5-way image classification set "specie_classification_datasets" from GitHub (Dafar01/NU-ROUV); label vocabulary: blacktip shark, clownfish, eagle ray, emperor angelfish, jellyfish.

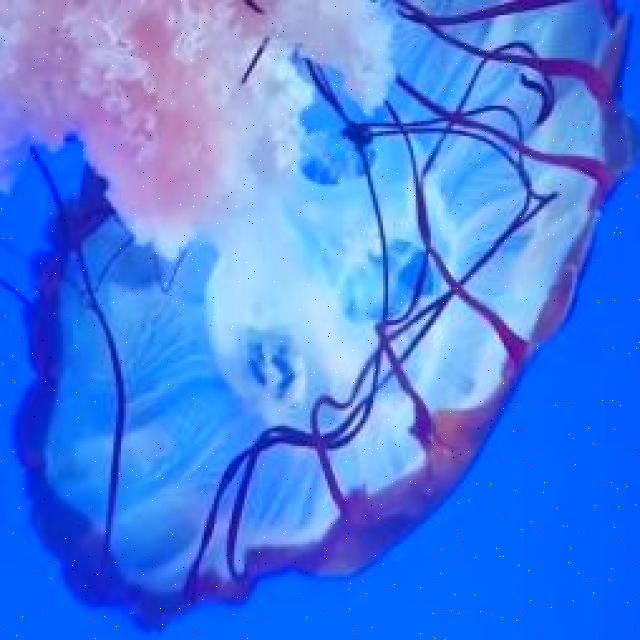
Label: jellyfish

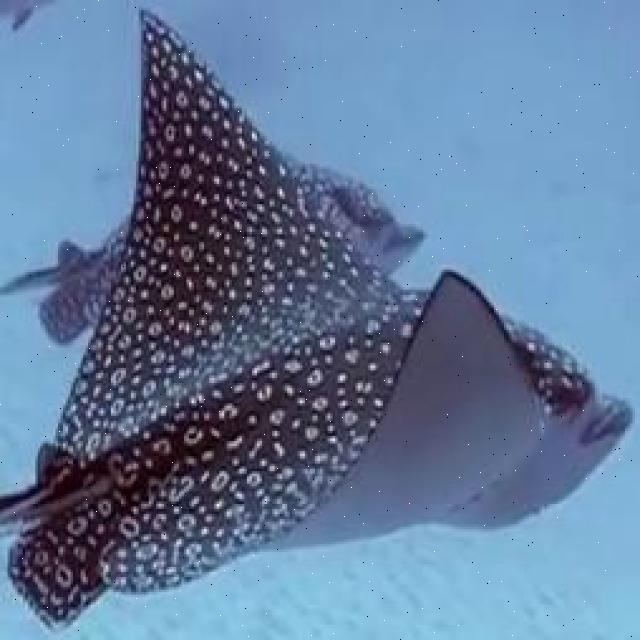
Label: eagle ray

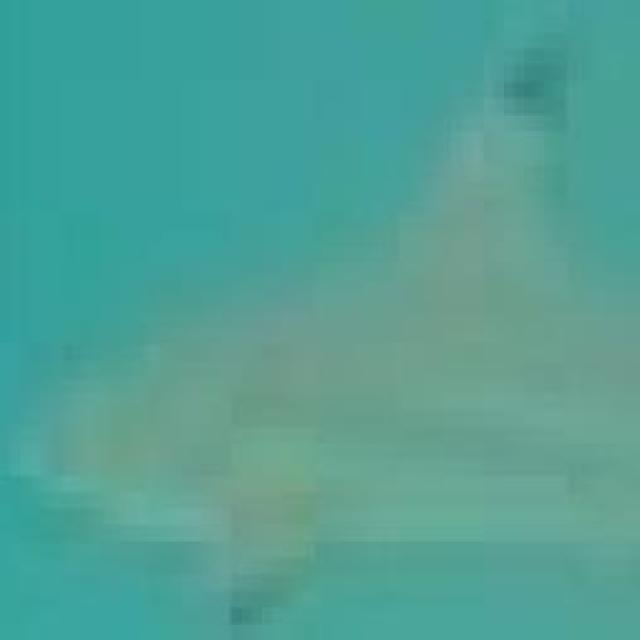
Label: blacktip shark

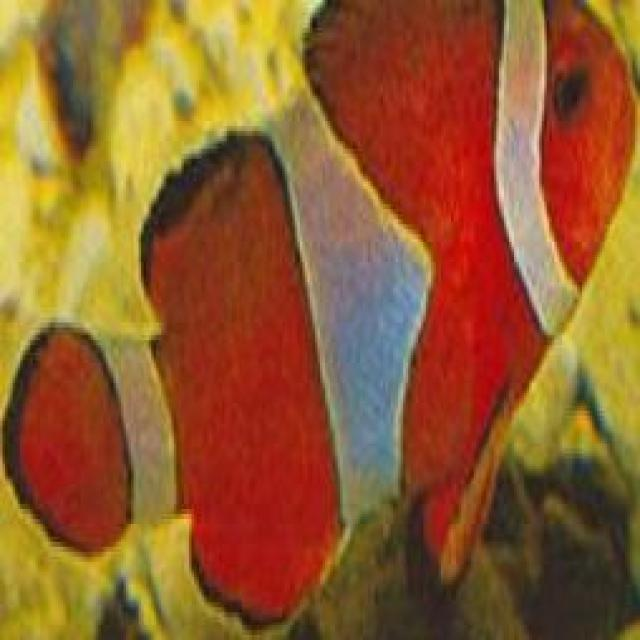
Label: clownfish

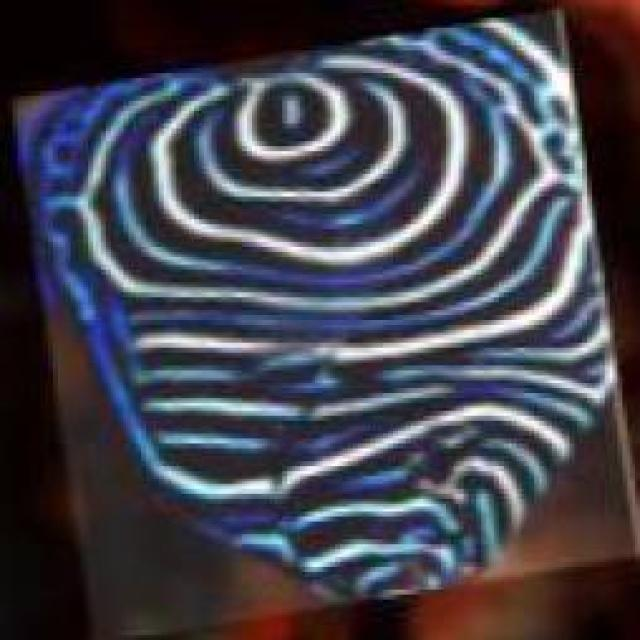
Label: emperor angelfish

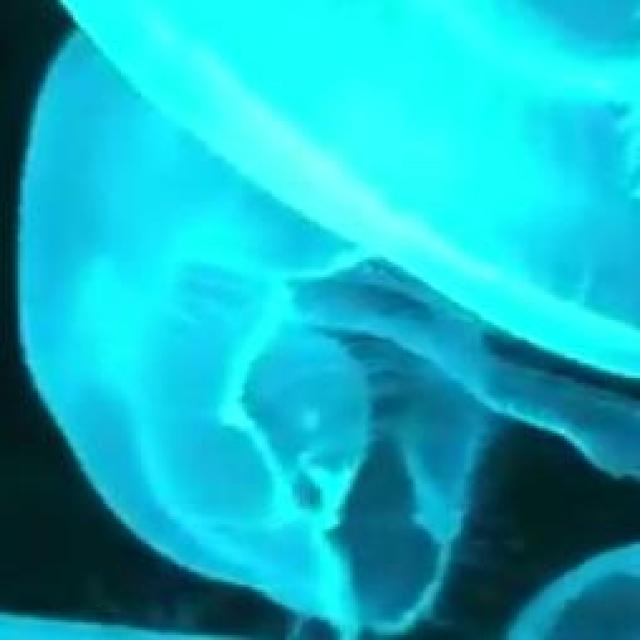
Label: jellyfish
